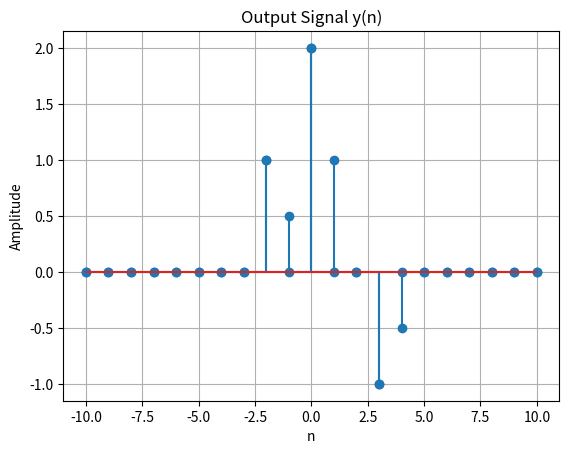

The matplotlib source for this figure:
import numpy as np
import matplotlib.pyplot as plt

class Signal:
    def __init__(self, INF):
        self.INF = INF
        self.n = np.arange(-INF, INF + 1)
        self.values = np.zeros(len(self.n))

    def set_value_at_time(self, t, value):
        if -self.INF <= t <= self.INF:
            self.values[t + self.INF] = value

    def shift(self, k):
        # x(n-k)
        shifted = Signal(self.INF)
        for i, n in enumerate(self.n):
            if -self.INF <= n - k <= self.INF:
                shifted.values[i] = self.values[(n - k) + self.INF]
        return shifted

    def add(self, other):
        result = Signal(self.INF)
        result.values = self.values + other.values
        return result

    def multiply(self, scalar):
        result = Signal(self.INF)
        result.values = scalar * self.values
        return result

    def plot(self, title="Discrete Signal"):
        plt.stem(self.n, self.values)
        plt.xlabel("n")
        plt.ylabel("Amplitude")
        plt.title(title)
        plt.grid(True)
        plt.show()


class LTI_System:
    def __init__(self, impulse_response: Signal):
        self.h = impulse_response

    def linear_combination_of_impulses(self, input_signal: Signal):
        impulses = []
        coefficients = []

        for i, n in enumerate(input_signal.n):
            value = input_signal.values[i]
            if value != 0:
                delta = Signal(input_signal.INF)
                delta.set_value_at_time(n, 1)
                impulses.append(delta)
                coefficients.append(value)

        return impulses, coefficients

    def output(self, input_signal: Signal):
        impulses, coefficients = self.linear_combination_of_impulses(input_signal)
        y = Signal(input_signal.INF)

        for delta, coeff in zip(impulses, coefficients):
            k = delta.n[delta.values == 1][0]
            shifted_h = self.h.shift(k)
            y = y.add(shifted_h.multiply(coeff))

        return y


if __name__ == "__main__":
    INF = 10

    # Input signal x(n)
    x = Signal(INF)
    x.set_value_at_time(-2, 1)
    x.set_value_at_time(0, 2)
    x.set_value_at_time(3, -1)
    x.plot("Input Signal x(n)")

    # Impulse response h(n)
    h = Signal(INF)
    h.set_value_at_time(0, 1)
    h.set_value_at_time(1, 0.5)
    #h.plot("Impulse Response h(n)")

    # LTI system
    system = LTI_System(h)

    # Output
    y = system.output(x)
    y.plot("Output Signal y(n)")
